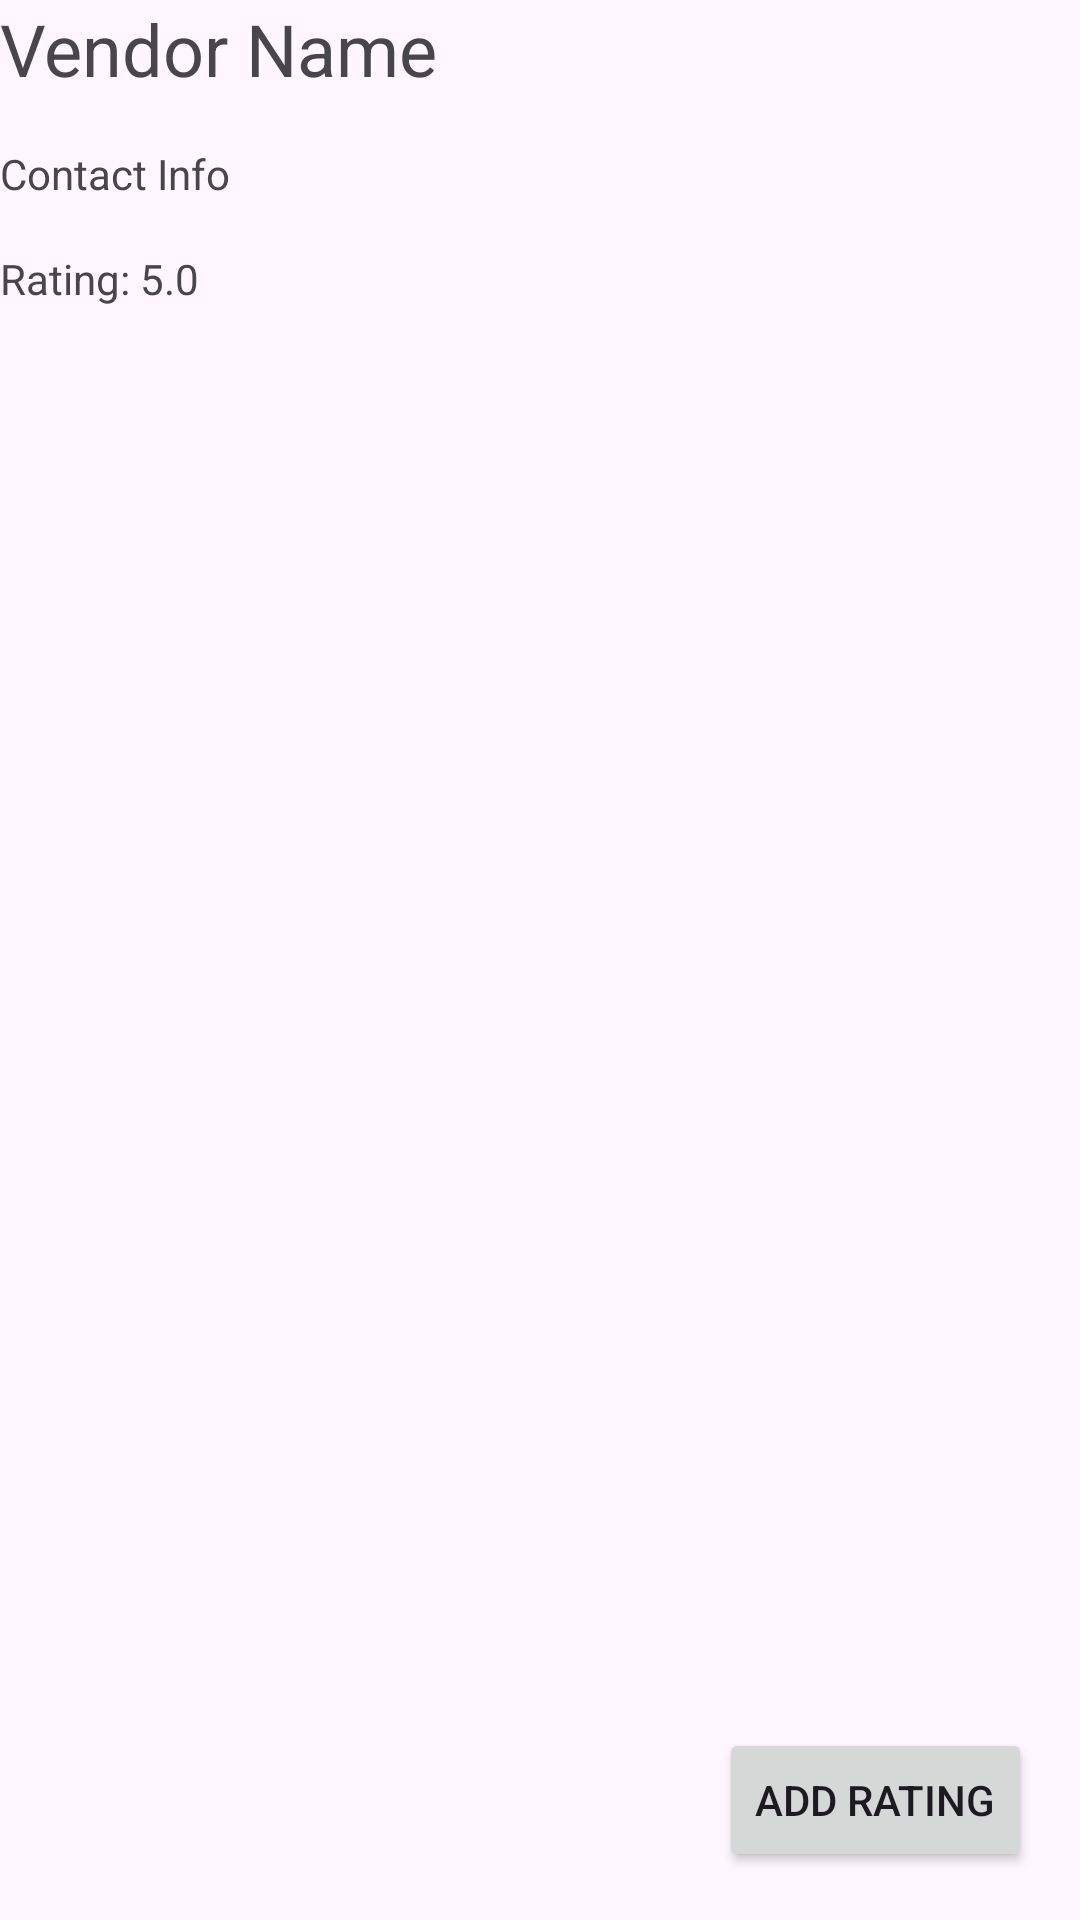

The Android layout XML behind this screen, and the referenced resources:
<!-- AndroidManifest.xml: application theme Theme.EcommerceApp -->
<!-- res/layout/activity_vendor_detail.xml -->
<?xml version="1.0" encoding="utf-8"?>
<androidx.constraintlayout.widget.ConstraintLayout
    xmlns:android="http://schemas.android.com/apk/res/android"
    xmlns:app="http://schemas.android.com/apk/res-auto"
    android:layout_width="match_parent"
    android:layout_height="match_parent">

    <TextView
        android:id="@+id/vendorNameDetail"
        android:layout_width="wrap_content"
        android:layout_height="wrap_content"
        android:text="Vendor Name"
        android:textSize="24sp"
        android:layout_margin="16dp" />

    <TextView
        android:id="@+id/vendorContactDetail"
        android:layout_width="wrap_content"
        android:layout_height="wrap_content"
        android:text="Contact Info"
        android:layout_margin="16dp"
        app:layout_constraintTop_toBottomOf="@id/vendorNameDetail" />

    <TextView
        android:id="@+id/vendorRatingDetail"
        android:layout_width="wrap_content"
        android:layout_height="wrap_content"
        android:text="Rating: 5.0"
        android:layout_margin="16dp"
        app:layout_constraintTop_toBottomOf="@id/vendorContactDetail" />

    
    <androidx.recyclerview.widget.RecyclerView
        android:id="@+id/recyclerViewRatings"
        android:layout_width="0dp"
        android:layout_height="0dp"
        app:layout_constraintTop_toBottomOf="@id/vendorRatingDetail"
        app:layout_constraintBottom_toBottomOf="parent"
        app:layout_constraintStart_toStartOf="parent"
        app:layout_constraintEnd_toEndOf="parent" />

    
    <Button
        android:id="@+id/addRatingButton"
        android:layout_width="wrap_content"
        android:layout_height="wrap_content"
        android:text="Add Rating"
        android:layout_margin="16dp"
        app:layout_constraintBottom_toBottomOf="parent"
        app:layout_constraintEnd_toEndOf="parent" />

</androidx.constraintlayout.widget.ConstraintLayout>
<!-- resources referenced by this layout -->
<resources>
  <style name="Theme.EcommerceApp" parent="Base.Theme.EcommerceApp" />
  <style name="Base.Theme.EcommerceApp" parent="Theme.Material3.DayNight.NoActionBar">
          
          <item name="colorPrimary">@color/black</item>
      </style>
  <!-- not gathered from this repository: default colours our renderer supplied (Android Studio template values) -->
  <color name="black">#FF000000</color>
</resources>
